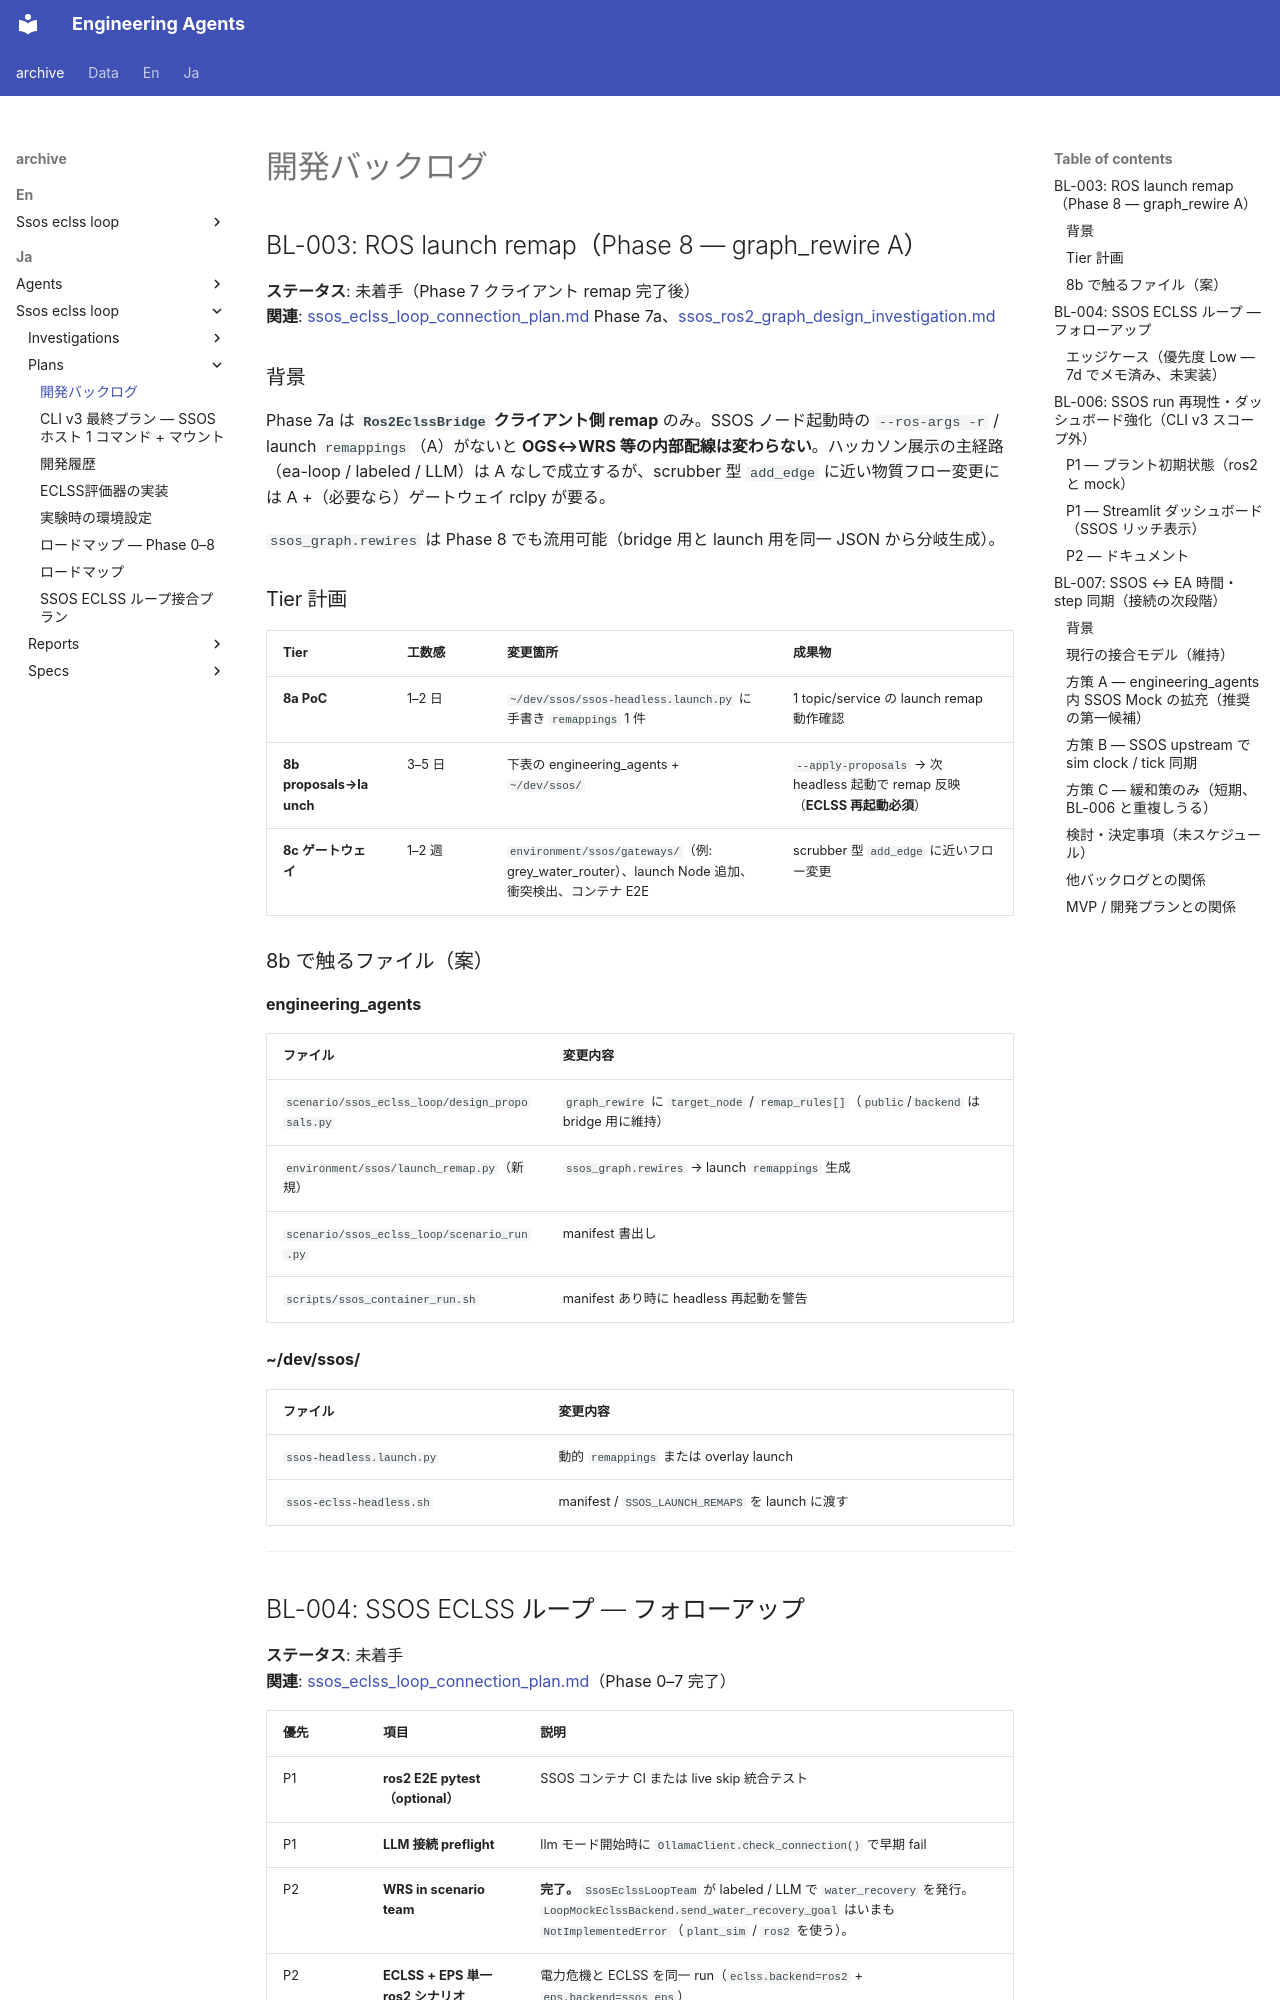

repository: hirototamura/engineering_agents · page: _archive/ja/ssos_eclss_loop/plans/backlog/index.html · generator: mkdocs

# 開発バックログ

## BL-003: ROS launch remap（Phase 8 — graph_rewire A） { #bl-003 }

**ステータス**: 未着手（Phase 7 クライアント remap 完了後）  
**関連**: [ssos_eclss_loop_connection_plan.md](ssos_eclss_loop_connection_plan.md) Phase 7a、[ssos_ros2_graph_design_investigation.md](../investigations/ssos_ros2_graph_design_investigation.md)

### 背景

Phase 7a は **`Ros2EclssBridge` クライアント側 remap** のみ。SSOS ノード起動時の `--ros-args -r` / launch `remappings`（A）がないと **OGS↔WRS 等の内部配線は変わらない**。ハッカソン展示の主経路（ea-loop / labeled / LLM）は A なしで成立するが、scrubber 型 `add_edge` に近い物質フロー変更には A +（必要なら）ゲートウェイ rclpy が要る。

`ssos_graph.rewires` は Phase 8 でも流用可能（bridge 用と launch 用を同一 JSON から分岐生成）。

### Tier 計画

| Tier | 工数感 | 変更箇所 | 成果物 |
|------|--------|----------|--------|
| **8a PoC** | 1–2 日 | `~/dev/ssos/ssos-headless.launch.py` に手書き `remappings` 1 件 | 1 topic/service の launch remap 動作確認 |
| **8b proposals→launch** | 3–5 日 | 下表の engineering_agents + `~/dev/ssos/` | `--apply-proposals` → 次 headless 起動で remap 反映（**ECLSS 再起動必須**） |
| **8c ゲートウェイ** | 1–2 週 | `environment/ssos/gateways/`（例: grey_water_router）、launch Node 追加、衝突検出、コンテナ E2E | scrubber 型 `add_edge` に近いフロー変更 |

### 8b で触るファイル（案）

**engineering_agents**

| ファイル | 変更内容 |
|----------|----------|
| `scenario/ssos_eclss_loop/design_proposals.py` | `graph_rewire` に `target_node` / `remap_rules[]`（`public`/`backend` は bridge 用に維持） |
| `environment/ssos/launch_remap.py`（新規） | `ssos_graph.rewires` → launch `remappings` 生成 |
| `scenario/ssos_eclss_loop/scenario_run.py` | manifest 書出し |
| `scripts/ssos_container_run.sh` | manifest あり時に headless 再起動を警告 |

**~/dev/ssos/**

| ファイル | 変更内容 |
|----------|----------|
| `ssos-headless.launch.py` | 動的 `remappings` または overlay launch |
| `ssos-eclss-headless.sh` | manifest / `SSOS_LAUNCH_REMAPS` を launch に渡す |

---
